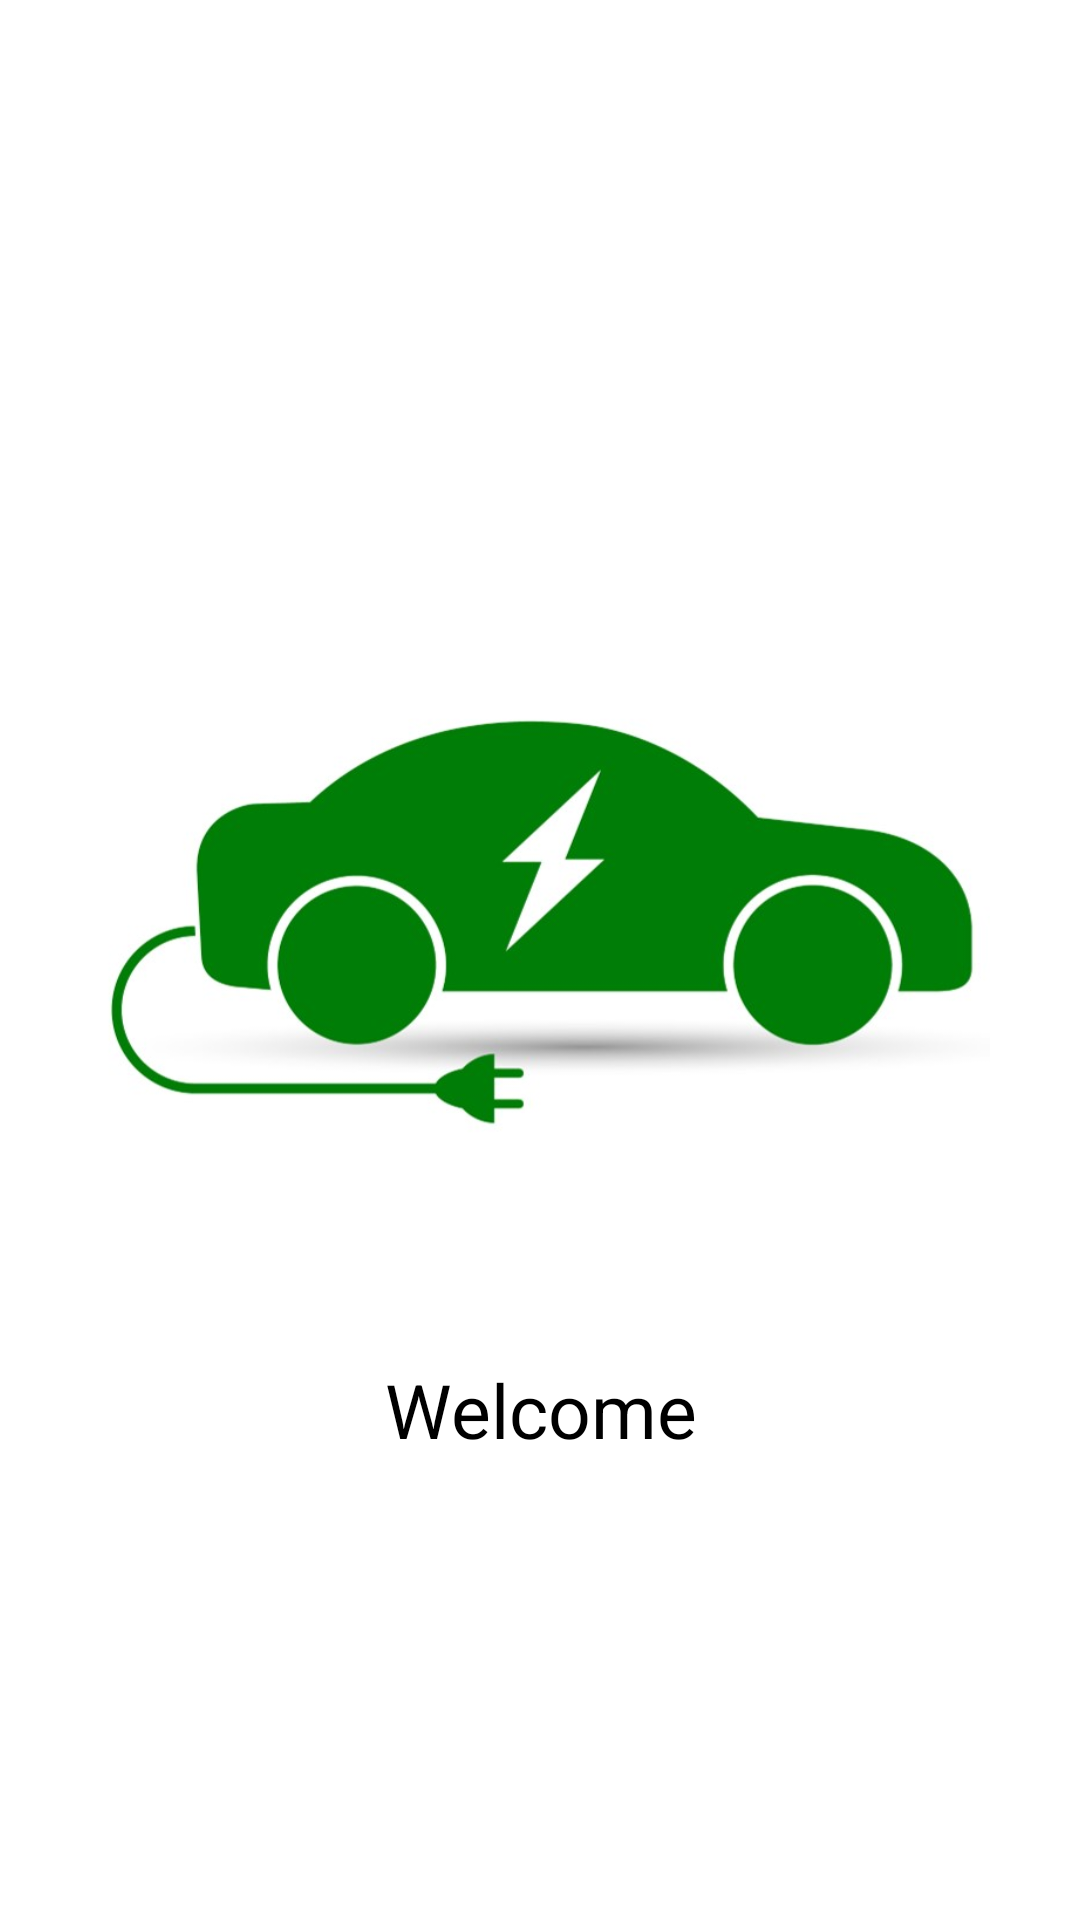

Reconstruct the res/layout file that produces this screen, plus the resources it refers to.
<!-- AndroidManifest.xml: application theme Theme.ChargingStations -->
<!-- res/layout/welcome_activity.xml -->
<?xml version="1.0" encoding="utf-8"?>
<RelativeLayout xmlns:android="http://schemas.android.com/apk/res/android"
    xmlns:app="http://schemas.android.com/apk/res-auto"
    xmlns:tools="http://schemas.android.com/tools"
    android:layout_width="match_parent"
    android:layout_height="match_parent"
    tools:context=".WelcomeActivity">

    <LinearLayout
        android:layout_width="match_parent"
        android:layout_height="match_parent"
        android:background="@color/white"
        android:gravity="center"
        android:orientation="vertical">


        <ImageView
            android:layout_width="300sp"
            android:layout_height="300sp"
            android:src="@drawable/charging_station_logo" />

        <TextView
            android:layout_width="match_parent"
            android:layout_height="wrap_content"
            android:text="@string/welcome_to_charging_station"
            android:layout_gravity="center"
            android:gravity="center"
            android:textSize="25sp"
            android:textColor="@color/black"
            android:textStyle="normal"/>

    </LinearLayout>
</RelativeLayout>
<!-- resources referenced by this layout -->
<resources>
  <!-- drawable charging_station_logo: png bitmap (drawable-v24, 25039 bytes) -->
  <string name="welcome_to_charging_station">Welcome</string>
  <style name="Theme.ChargingStations" parent="Theme.MaterialComponents.DayNight.NoActionBar">
          
          <item name="colorPrimary">@color/purple_500</item>
          <item name="colorPrimaryVariant">@color/purple_700</item>
          <item name="colorOnPrimary">@color/white</item>
          
          <item name="colorSecondary">@color/teal_200</item>
          <item name="colorSecondaryVariant">@color/teal_700</item>
          <item name="colorOnSecondary">@color/black</item>
          
          <item name="android:statusBarColor" tools:targetApi="l">?attr/colorPrimaryVariant</item>
          
      </style>
  <!-- not gathered from this repository: default colours our renderer supplied (Android Studio template values) -->
  <color name="purple_500">#FF6200EE</color>
  <color name="purple_700">#FF3700B3</color>
  <color name="teal_200">#FF03DAC5</color>
  <color name="teal_700">#FF018786</color>
  <color name="black">#FF000000</color>
  <color name="white">#FFFFFFFF</color>
</resources>
